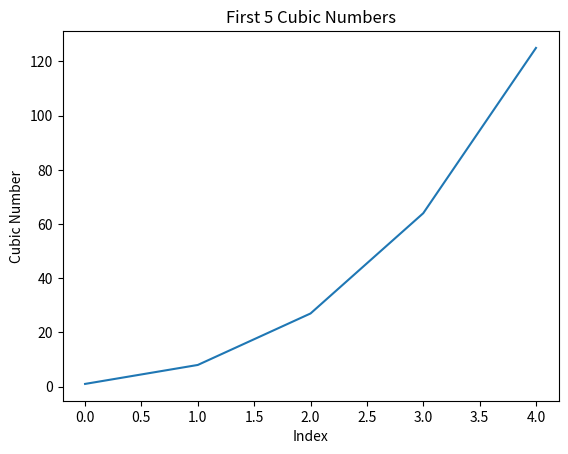
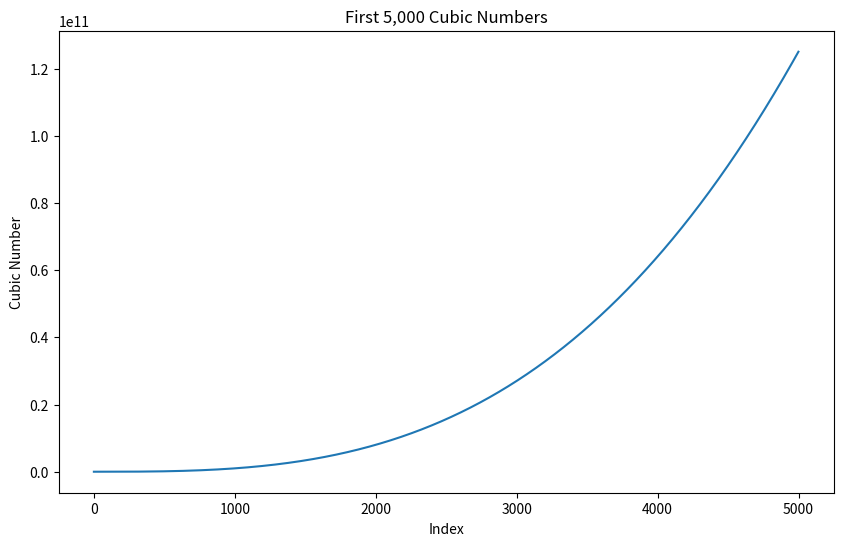

The matplotlib source for these figures, in order:
import matplotlib.pyplot as plt


cubic_nums_5 = [i**3 for i in range(1, 6)]
plt.plot(cubic_nums_5)
plt.title('First 5 Cubic Numbers')
plt.xlabel('Index')
plt.ylabel('Cubic Number')
plt.show()

cubic_nums_5000 = [i**3 for i in range(1, 5001)]
plt.figure(figsize=(10, 6))  
plt.plot(cubic_nums_5000)
plt.title('First 5,000 Cubic Numbers')
plt.xlabel('Index')
plt.ylabel('Cubic Number')
plt.show()